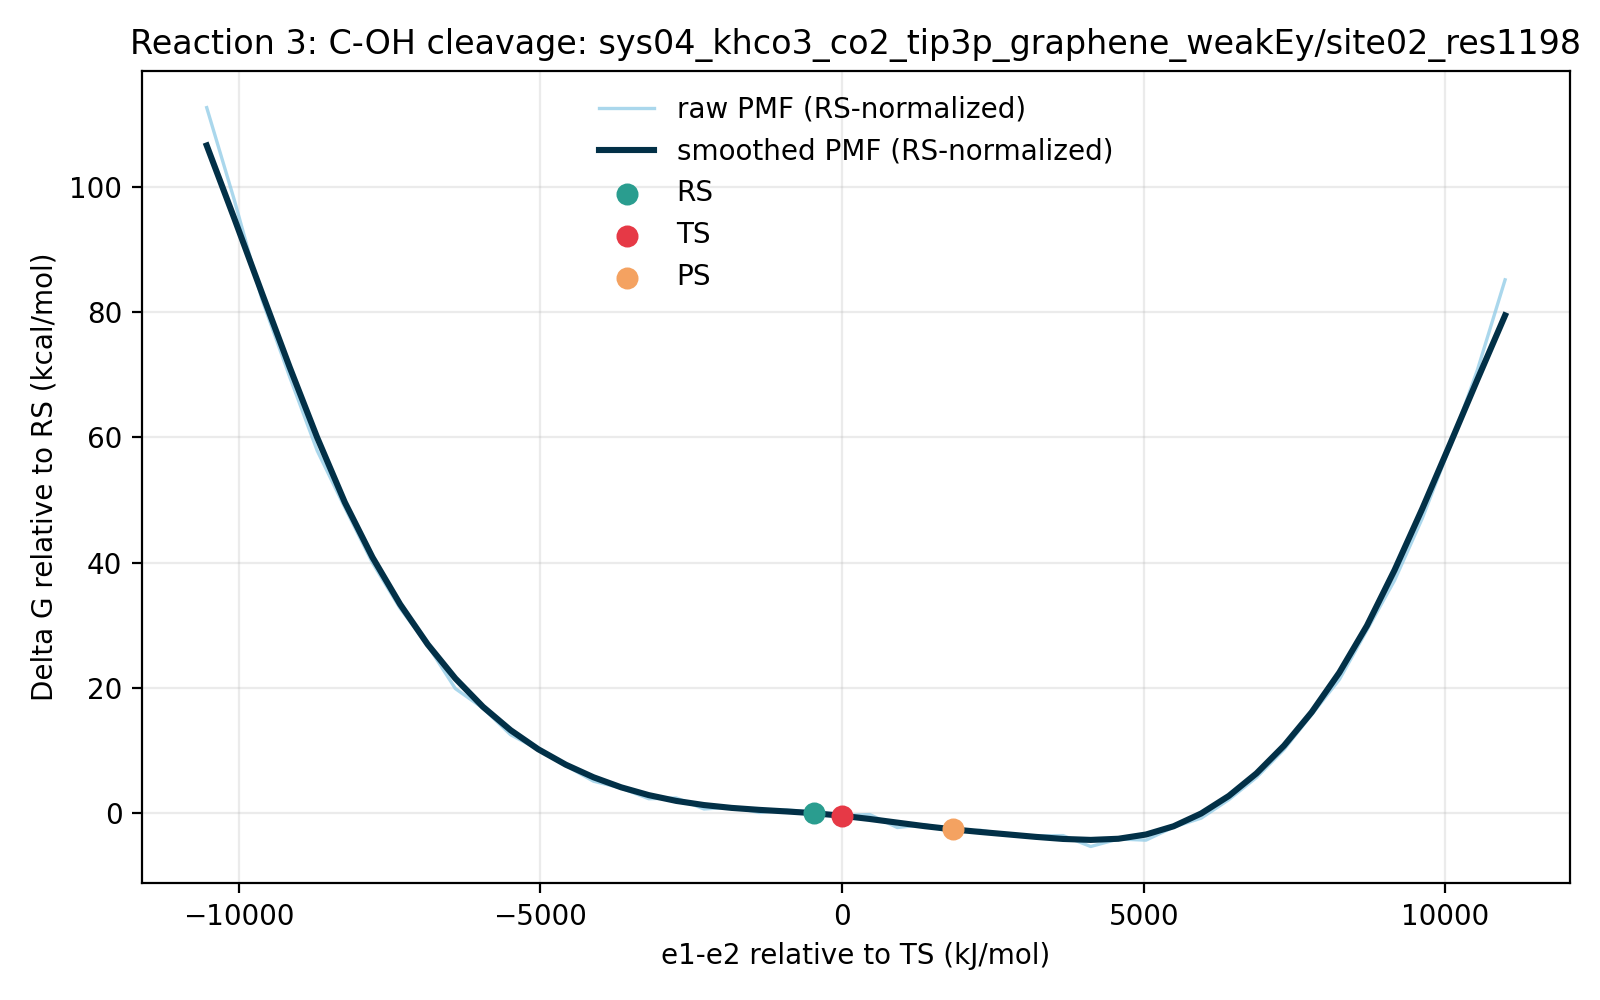

The data file committed next to this chart (first rows):
e1_minus_e2_kj_mol, e1_minus_e2_centered_kj_mol, raw_pmf_kj_mol, smoothed_pmf_kj_mol, raw_pmf_rs_normalized_kj_mol, smoothed_pmf_rs_normalized_kj_mol, raw_pmf_kcal_mol, smoothed_pmf_kcal_mol, raw_pmf_rs_normalized_kcal_mol, smoothed_pmf_rs_normalized_kcal_mol, rs_reference_y_kj_mol, coordinate_origin_kj_mol
-11264, -10530, 472.6, 447.3, 471.2, 445.9, 112.9, 106.9, 112.6, 106.6, 1.39, -734.5
-10806, -10072, 410.8, 398.5, 409.4, 397.1, 98.18, 95.25, 97.85, 94.92, 1.39, -734.5
-10349, -9614, 344.4, 348.7, 343, 347.3, 82.32, 83.34, 81.99, 83.01, 1.39, -734.5
-9891, -9156, 292.9, 299.4, 291.6, 298, 70.02, 71.55, 69.68, 71.22, 1.39, -734.5
-9433, -8699, 243.5, 252.2, 242.1, 250.8, 58.19, 60.27, 57.86, 59.94, 1.39, -734.5
-8975, -8241, 205.5, 209, 204.2, 207.6, 49.13, 49.95, 48.79, 49.61, 1.39, -734.5
-8517, -7783, 168.6, 172.3, 167.2, 170.9, 40.3, 41.18, 39.97, 40.85, 1.39, -734.5
-8060, -7325, 138.3, 141, 136.9, 139.6, 33.05, 33.69, 32.71, 33.36, 1.39, -734.5
-7602, -6867, 113.5, 114.1, 112.1, 112.7, 27.12, 27.28, 26.79, 26.95, 1.39, -734.5
-7144, -6409, 84.65, 91.42, 83.26, 90.03, 20.23, 21.85, 19.9, 21.52, 1.39, -734.5
-6686, -5952, 71.6, 72.48, 70.21, 71.09, 17.11, 17.32, 16.78, 16.99, 1.39, -734.5
-6228, -5494, 53.84, 56.88, 52.45, 55.49, 12.87, 13.59, 12.53, 13.26, 1.39, -734.5
-5770, -5036, 44.05, 44.15, 42.66, 42.76, 10.53, 10.55, 10.2, 10.22, 1.39, -734.5
-5313, -4578, 33.14, 33.82, 31.75, 32.43, 7.921, 8.083, 7.589, 7.751, 1.39, -734.5
-4855, -4120, 22.81, 25.44, 21.42, 24.05, 5.452, 6.08, 5.12, 5.748, 1.39, -734.5
-4397, -3663, 18.27, 18.73, 16.88, 17.34, 4.368, 4.477, 4.036, 4.144, 1.39, -734.5
-3939, -3205, 11.11, 13.51, 9.716, 12.12, 2.654, 3.229, 2.322, 2.897, 1.39, -734.5
-3481, -2747, 11.58, 9.63, 10.19, 8.24, 2.768, 2.302, 2.436, 1.969, 1.39, -734.5
-3024, -2289, 4.24, 6.875, 2.85, 5.485, 1.013, 1.643, 0.6812, 1.311, 1.39, -734.5
-2566, -1831, 5.533, 4.974, 4.143, 3.584, 1.322, 1.189, 0.9903, 0.8566, 1.39, -734.5
-2108, -1373, 1.919, 3.656, 0.529, 2.266, 0.4586, 0.8737, 0.1264, 0.5415, 1.39, -734.5
-1650, -915.6, 3.523, 2.598, 2.133, 1.208, 0.842, 0.6209, 0.5098, 0.2887, 1.39, -734.5
-1192, -457.8, 2.25, 1.39, 0.8603, 0.0, 0.5378, 0.3322, 0.2056, 0.0, 1.39, -734.5
-734.5, 0.0, 0.0, -0.2737, -1.39, -1.664, 0.0, -0.06542, -0.3322, -0.3976, 1.39, -734.5
-276.7, 457.8, 0.5452, -2.427, -0.8447, -3.817, 0.1303, -0.58, -0.2019, -0.9122, 1.39, -734.5
181.2, 915.6, -8.144, -4.86, -9.534, -6.25, -1.946, -1.162, -2.279, -1.494, 1.39, -734.5
639, 1373, -6.132, -7.256, -7.522, -8.646, -1.466, -1.734, -1.798, -2.066, 1.39, -734.5
1097, 1831, -11.51, -9.345, -12.9, -10.73, -2.75, -2.234, -3.083, -2.566, 1.39, -734.5
1555, 2289, -9.914, -11.09, -11.3, -12.48, -2.37, -2.652, -2.702, -2.984, 1.39, -734.5
2012, 2747, -13.03, -12.72, -14.42, -14.11, -3.114, -3.041, -3.447, -3.373, 1.39, -734.5
2470, 3205, -13.68, -14.36, -15.07, -15.75, -3.27, -3.432, -3.603, -3.764, 1.39, -734.5
2928, 3663, -13.52, -15.76, -14.91, -17.15, -3.231, -3.766, -3.563, -4.098, 1.39, -734.5
3386, 4120, -20.8, -16.4, -22.19, -17.79, -4.972, -3.919, -5.304, -4.252, 1.39, -734.5
3844, 4578, -15.79, -15.64, -17.18, -17.03, -3.774, -3.737, -4.106, -4.069, 1.39, -734.5
4301, 5036, -16.56, -12.8, -17.95, -14.19, -3.958, -3.06, -4.291, -3.392, 1.39, -734.5
4759, 5494, -7.811, -7.297, -9.201, -8.687, -1.867, -1.744, -2.199, -2.076, 1.39, -734.5
5217, 5952, -1.851, 1.25, -3.241, -0.1403, -0.4425, 0.2986, -0.7747, -0.03354, 1.39, -734.5
5675, 6409, 10.49, 12.97, 9.104, 11.58, 2.508, 3.101, 2.176, 2.768, 1.39, -734.5
6133, 6867, 25.29, 28.01, 23.9, 26.62, 6.046, 6.695, 5.713, 6.363, 1.39, -734.5
6591, 7325, 44.02, 46.57, 42.63, 45.18, 10.52, 11.13, 10.19, 10.8, 1.39, -734.5
7048, 7783, 67.29, 68.9, 65.9, 67.51, 16.08, 16.47, 15.75, 16.13, 1.39, -734.5
7506, 8241, 90.69, 95.34, 89.3, 93.95, 21.68, 22.79, 21.34, 22.45, 1.39, -734.5
7964, 8699, 123.7, 126.6, 122.3, 125.3, 29.57, 30.27, 29.24, 29.94, 1.39, -734.5
8422, 9156, 157, 163.8, 155.6, 162.4, 37.52, 39.15, 37.18, 38.82, 1.39, -734.5
8880, 9614, 198.2, 204.7, 196.8, 203.3, 47.38, 48.92, 47.04, 48.58, 1.39, -734.5
9337, 10072, 246, 247.5, 244.6, 246.2, 58.79, 59.16, 58.46, 58.83, 1.39, -734.5
9795, 10530, 297.5, 291.1, 296.1, 289.7, 71.09, 69.57, 70.76, 69.23, 1.39, -734.5
10253, 10988, 357.6, 333.8, 356.2, 332.4, 85.46, 79.79, 85.13, 79.46, 1.39, -734.5
